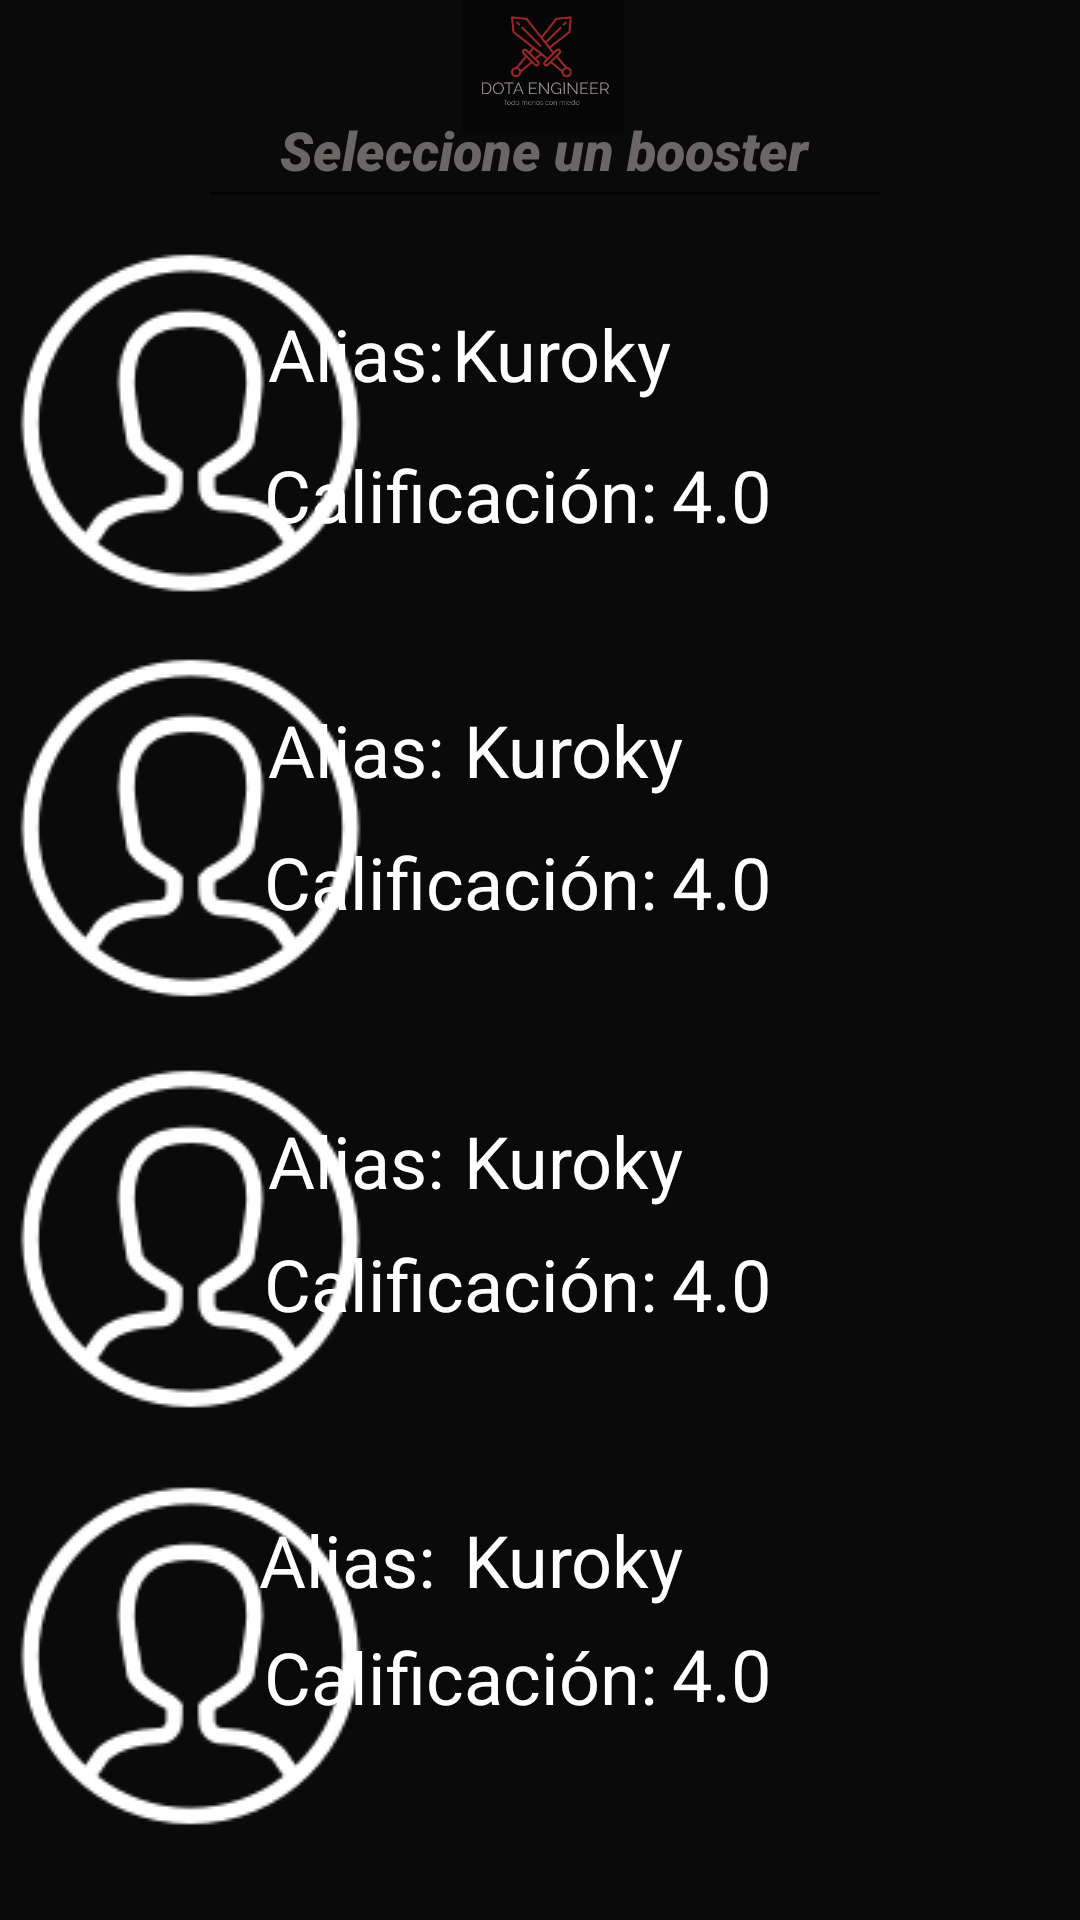

Here is an Android app screen rendered from its layout file. Give the layout XML and the strings, colors and styles it references.
<!-- AndroidManifest.xml: application theme Theme.Boosters -->
<!-- res/layout/catalogo_booster_fragment.xml -->
<?xml version="1.0" encoding="utf-8"?>
<FrameLayout xmlns:android="http://schemas.android.com/apk/res/android"
    xmlns:tools="http://schemas.android.com/tools"
    android:layout_width="match_parent"
    android:layout_height="match_parent"
    tools:context=".ui.CatalogoBooster.CatalogoBooster">

    <RelativeLayout
        android:layout_width="match_parent"
        android:layout_height="match_parent"
        android:background="#0B0A0A">

        <ImageView
            android:id="@+id/imageView18"
            android:layout_width="276dp"
            android:layout_height="185dp"
            android:layout_marginStart="74dp"
            android:layout_marginEnd="72dp"
            android:layout_marginBottom="596dp"
            android:src="@drawable/logov1" />


        <EditText
            android:id="@+id/editTextTextPersonName10"
            android:layout_width="283dp"
            android:layout_height="49dp"
            android:layout_alignParentStart="true"
            android:layout_alignParentEnd="true"
            android:layout_alignParentBottom="true"
            android:layout_marginStart="66dp"
            android:layout_marginEnd="63dp"
            android:layout_marginBottom="567dp"
            android:ems="10"
            android:fontFamily="sans-serif-black"
            android:inputType="textPersonName"
            android:text="Seleccione un booster"
            android:textAlignment="center"
            android:textColor="#6A6666"
            android:textStyle="italic"
            android:typeface="normal" />

        <ImageView
            android:id="@+id/imageView19"
            android:layout_width="wrap_content"
            android:layout_height="wrap_content"
            android:layout_alignParentBottom="true"
            android:layout_marginBottom="435dp"
            android:onClick="profile1"
            android:src="@drawable/icon_profile" />

        <ImageView
            android:id="@+id/imageView20"
            android:layout_width="wrap_content"
            android:layout_height="wrap_content"
            android:layout_alignParentBottom="true"
            android:layout_marginBottom="300dp"
            android:onClick="profile1"
            android:src="@drawable/icon_profile" />

        <ImageView
            android:id="@+id/imageView23"
            android:layout_width="wrap_content"
            android:layout_height="wrap_content"
            android:layout_alignParentBottom="true"
            android:layout_marginBottom="163dp"
            android:onClick="profile1"
            android:src="@drawable/icon_profile" />

        <ImageView
            android:id="@+id/imageView24"
            android:layout_width="wrap_content"
            android:layout_height="wrap_content"
            android:layout_alignParentBottom="true"
            android:layout_marginBottom="24dp"
            android:onClick="profile1"
            android:src="@drawable/icon_profile" />

        <TextView
            android:id="@+id/textView39"
            android:layout_width="wrap_content"
            android:layout_height="wrap_content"
            android:layout_alignParentEnd="true"
            android:layout_alignParentBottom="true"
            android:layout_marginEnd="212dp"
            android:layout_marginBottom="506dp"
            android:text="Alias:"
            android:textColor="#FFFFFF"
            android:textSize="24sp" />

        <TextView
            android:id="@+id/textView48"
            android:layout_width="wrap_content"
            android:layout_height="wrap_content"
            android:layout_alignParentEnd="true"
            android:layout_alignParentBottom="true"
            android:layout_marginEnd="212dp"
            android:layout_marginBottom="374dp"
            android:text="Alias:"
            android:textColor="#FFFFFF"
            android:textSize="24sp" />

        <TextView
            android:id="@+id/textView53"
            android:layout_width="wrap_content"
            android:layout_height="wrap_content"
            android:layout_alignParentEnd="true"
            android:layout_alignParentBottom="true"
            android:layout_marginEnd="212dp"
            android:layout_marginBottom="237dp"
            android:text="Alias:"
            android:textColor="#FFFFFF"
            android:textSize="24sp" />

        <TextView
            android:id="@+id/textView55"
            android:layout_width="wrap_content"
            android:layout_height="wrap_content"
            android:layout_alignParentEnd="true"
            android:layout_alignParentBottom="true"
            android:layout_marginEnd="215dp"
            android:layout_marginBottom="104dp"
            android:text="Alias:"
            android:textColor="#FFFFFF"
            android:textSize="24sp" />

        <TextView
            android:id="@+id/textView37"
            android:layout_width="wrap_content"
            android:layout_height="wrap_content"
            android:layout_alignParentEnd="true"
            android:layout_alignParentBottom="true"
            android:layout_marginEnd="141dp"
            android:layout_marginBottom="459dp"
            android:text="Calificación:"
            android:textColor="#FFFFFF"
            android:textSize="24sp" />

        <TextView
            android:id="@+id/textView52"
            android:layout_width="wrap_content"
            android:layout_height="wrap_content"
            android:layout_alignParentEnd="true"
            android:layout_alignParentBottom="true"
            android:layout_marginEnd="141dp"
            android:layout_marginBottom="330dp"
            android:text="Calificación:"
            android:textColor="#FFFFFF"
            android:textSize="24sp" />

        <TextView
            android:id="@+id/textView54"
            android:layout_width="wrap_content"
            android:layout_height="wrap_content"
            android:layout_alignParentEnd="true"
            android:layout_alignParentBottom="true"
            android:layout_marginEnd="141dp"
            android:layout_marginBottom="196dp"
            android:text="Calificación:"
            android:textColor="#FFFFFF"
            android:textSize="24sp" />

        <TextView
            android:id="@+id/textView56"
            android:layout_width="wrap_content"
            android:layout_height="wrap_content"
            android:layout_alignParentEnd="true"
            android:layout_alignParentBottom="true"
            android:layout_marginEnd="141dp"
            android:layout_marginBottom="65dp"
            android:text="Calificación:"
            android:textColor="#FFFFFF"
            android:textSize="24sp" />

        <TextView
            android:id="@+id/textView36"
            android:layout_width="wrap_content"
            android:layout_height="wrap_content"
            android:layout_alignParentEnd="true"
            android:layout_alignParentBottom="true"
            android:layout_marginEnd="136dp"
            android:layout_marginBottom="506dp"
            android:text="Kuroky"
            android:textColor="#FFFFFF"
            android:textSize="24sp" />

        <TextView
            android:id="@+id/textView57"
            android:layout_width="wrap_content"
            android:layout_height="wrap_content"
            android:layout_alignParentEnd="true"
            android:layout_alignParentBottom="true"
            android:layout_marginEnd="132dp"
            android:layout_marginBottom="374dp"
            android:text="Kuroky"
            android:textColor="#FFFFFF"
            android:textSize="24sp" />

        <TextView
            android:id="@+id/textView59"
            android:layout_width="wrap_content"
            android:layout_height="wrap_content"
            android:layout_alignParentEnd="true"
            android:layout_alignParentBottom="true"
            android:layout_marginEnd="132dp"
            android:layout_marginBottom="237dp"
            android:text="Kuroky"
            android:textColor="#FFFFFF"
            android:textSize="24sp" />

        <TextView
            android:id="@+id/textView61"
            android:layout_width="wrap_content"
            android:layout_height="wrap_content"
            android:layout_alignParentEnd="true"
            android:layout_alignParentBottom="true"
            android:layout_marginEnd="132dp"
            android:layout_marginBottom="104dp"
            android:text="Kuroky"
            android:textColor="#FFFFFF"
            android:textSize="24sp" />

        <TextView
            android:id="@+id/textView43"
            android:layout_width="wrap_content"
            android:layout_height="wrap_content"
            android:layout_alignParentEnd="true"
            android:layout_alignParentBottom="true"
            android:layout_marginEnd="103dp"
            android:layout_marginBottom="459dp"
            android:text="4.0"
            android:textColor="#FFFFFF"
            android:textSize="24sp" />

        <TextView
            android:id="@+id/textView58"
            android:layout_width="wrap_content"
            android:layout_height="wrap_content"
            android:layout_alignParentEnd="true"
            android:layout_alignParentBottom="true"
            android:layout_marginEnd="103dp"
            android:layout_marginBottom="330dp"
            android:text="4.0"
            android:textColor="#FFFFFF"
            android:textSize="24sp" />

        <TextView
            android:id="@+id/textView60"
            android:layout_width="wrap_content"
            android:layout_height="wrap_content"
            android:layout_alignParentEnd="true"
            android:layout_alignParentBottom="true"
            android:layout_marginEnd="103dp"
            android:layout_marginBottom="196dp"
            android:text="4.0"
            android:textColor="#FFFFFF"
            android:textSize="24sp" />

        <TextView
            android:id="@+id/textView62"
            android:layout_width="wrap_content"
            android:layout_height="wrap_content"
            android:layout_alignParentEnd="true"
            android:layout_alignParentBottom="true"
            android:layout_marginEnd="103dp"
            android:layout_marginBottom="66dp"
            android:text="4.0"
            android:textColor="#FFFFFF"
            android:textSize="24sp" />
    </RelativeLayout>

</FrameLayout>
<!-- resources referenced by this layout -->
<resources>
  <!-- drawable icon_profile: png bitmap (drawable, 4284 bytes) -->
  <!-- drawable logov1: png bitmap (drawable, 10553 bytes) -->
  <style name="Theme.Boosters" parent="Theme.MaterialComponents.DayNight.DarkActionBar">
          
          <item name="colorPrimary">@color/purple_500</item>
          <item name="colorPrimaryVariant">@color/purple_700</item>
          <item name="colorOnPrimary">@color/white</item>
          
          <item name="colorSecondary">@color/teal_200</item>
          <item name="colorSecondaryVariant">@color/teal_700</item>
          <item name="colorOnSecondary">@color/black</item>
          
          <item name="android:statusBarColor" tools:targetApi="l">?attr/colorPrimaryVariant</item>
          
      </style>
  <color name="purple_500">#FF6200EE</color>
  <color name="purple_700">#FF3700B3</color>
  <color name="white">#FFFFFFFF</color>
  <color name="teal_200">#FF03DAC5</color>
  <color name="teal_700">#FF018786</color>
  <color name="black">#F20606</color>
</resources>
